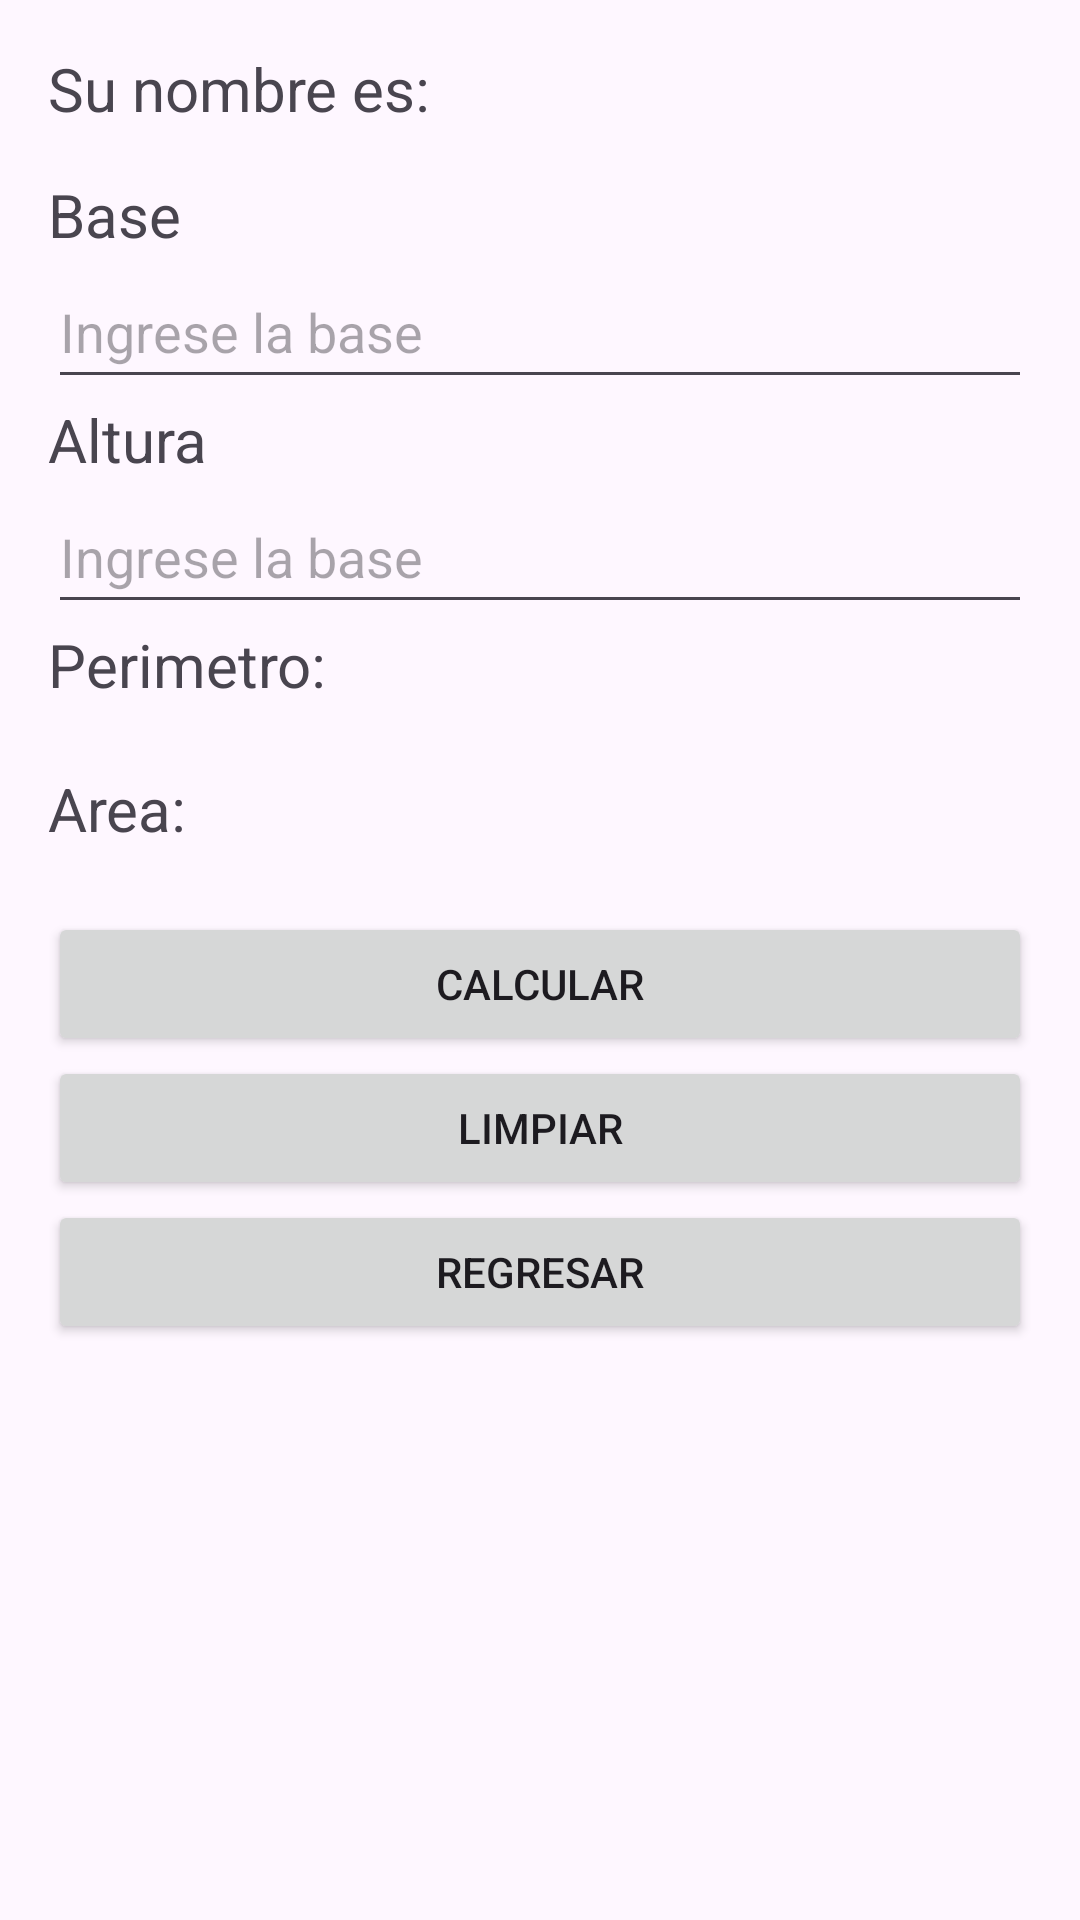

Write the Android layout XML for this screen, with the resource values it uses.
<!-- AndroidManifest.xml: application theme Theme.Examen193 -->
<!-- res/layout/activity_rectangulo_actividad.xml -->
<?xml version="1.0" encoding="utf-8"?>
<androidx.constraintlayout.widget.ConstraintLayout xmlns:android="http://schemas.android.com/apk/res/android"
    xmlns:app="http://schemas.android.com/apk/res-auto"
    xmlns:tools="http://schemas.android.com/tools"
    android:layout_width="match_parent"
    android:layout_height="match_parent"
    tools:context=".RectanguloActividad">

    <LinearLayout
        android:layout_width="match_parent"
        android:layout_height="match_parent"
        android:orientation="vertical"
        android:padding="16dp"
        >

        <TextView
            android:layout_width="match_parent"
            android:layout_height="wrap_content"
            android:textSize="20sp"
            android:text="Su nombre es: "
            android:id="@+id/lblNombre"
            android:layout_marginBottom="15dp"
            >

        </TextView>

        <TextView
            android:layout_width="match_parent"
            android:layout_height="wrap_content"
            android:textSize="20sp"
            android:text="Base"
            >

        </TextView>

        <EditText
            android:layout_width="match_parent"
            android:layout_height="48dp"
            android:hint="Ingrese la base"
            android:inputType="number"
            android:id="@+id/txtBase"
            >

        </EditText>

        <TextView
            android:layout_width="match_parent"
            android:layout_height="wrap_content"
            android:textSize="20sp"
            android:text="Altura"
            >

        </TextView>

        <EditText
            android:layout_width="match_parent"
            android:layout_height="48dp"
            android:hint="Ingrese la base"
            android:inputType="number"
            android:id="@+id/txtAltura"
            >

        </EditText>

        <TextView
            android:id="@+id/lblPerimetro"
            android:layout_width="match_parent"
            android:layout_height="48dp"
            android:text="Perimetro: "
            android:textSize="20sp">

        </TextView>

        <TextView
            android:id="@+id/lblArea"
            android:layout_width="match_parent"
            android:layout_height="48dp"
            android:text="Area: "
            android:textSize="20sp">

        </TextView>

        <Button
            android:layout_width="match_parent"
            android:layout_height="48dp"
            android:text="Calcular"
            android:id="@+id/btnCalcular"
            >

        </Button>

        <Button
            android:layout_width="match_parent"
            android:layout_height="48dp"
            android:text="Limpiar"
            android:id="@+id/btnLimpiar"
            >

        </Button>

        <Button
            android:layout_width="match_parent"
            android:layout_height="48dp"
            android:text="Regresar"
            android:id="@+id/btnRegresar"
            >

        </Button>

    </LinearLayout>

</androidx.constraintlayout.widget.ConstraintLayout>
<!-- resources referenced by this layout -->
<resources>
  <style name="Theme.Examen193" parent="Base.Theme.Examen193" />
  <style name="Base.Theme.Examen193" parent="Theme.Material3.DayNight.NoActionBar">
          
          
      </style>
</resources>
